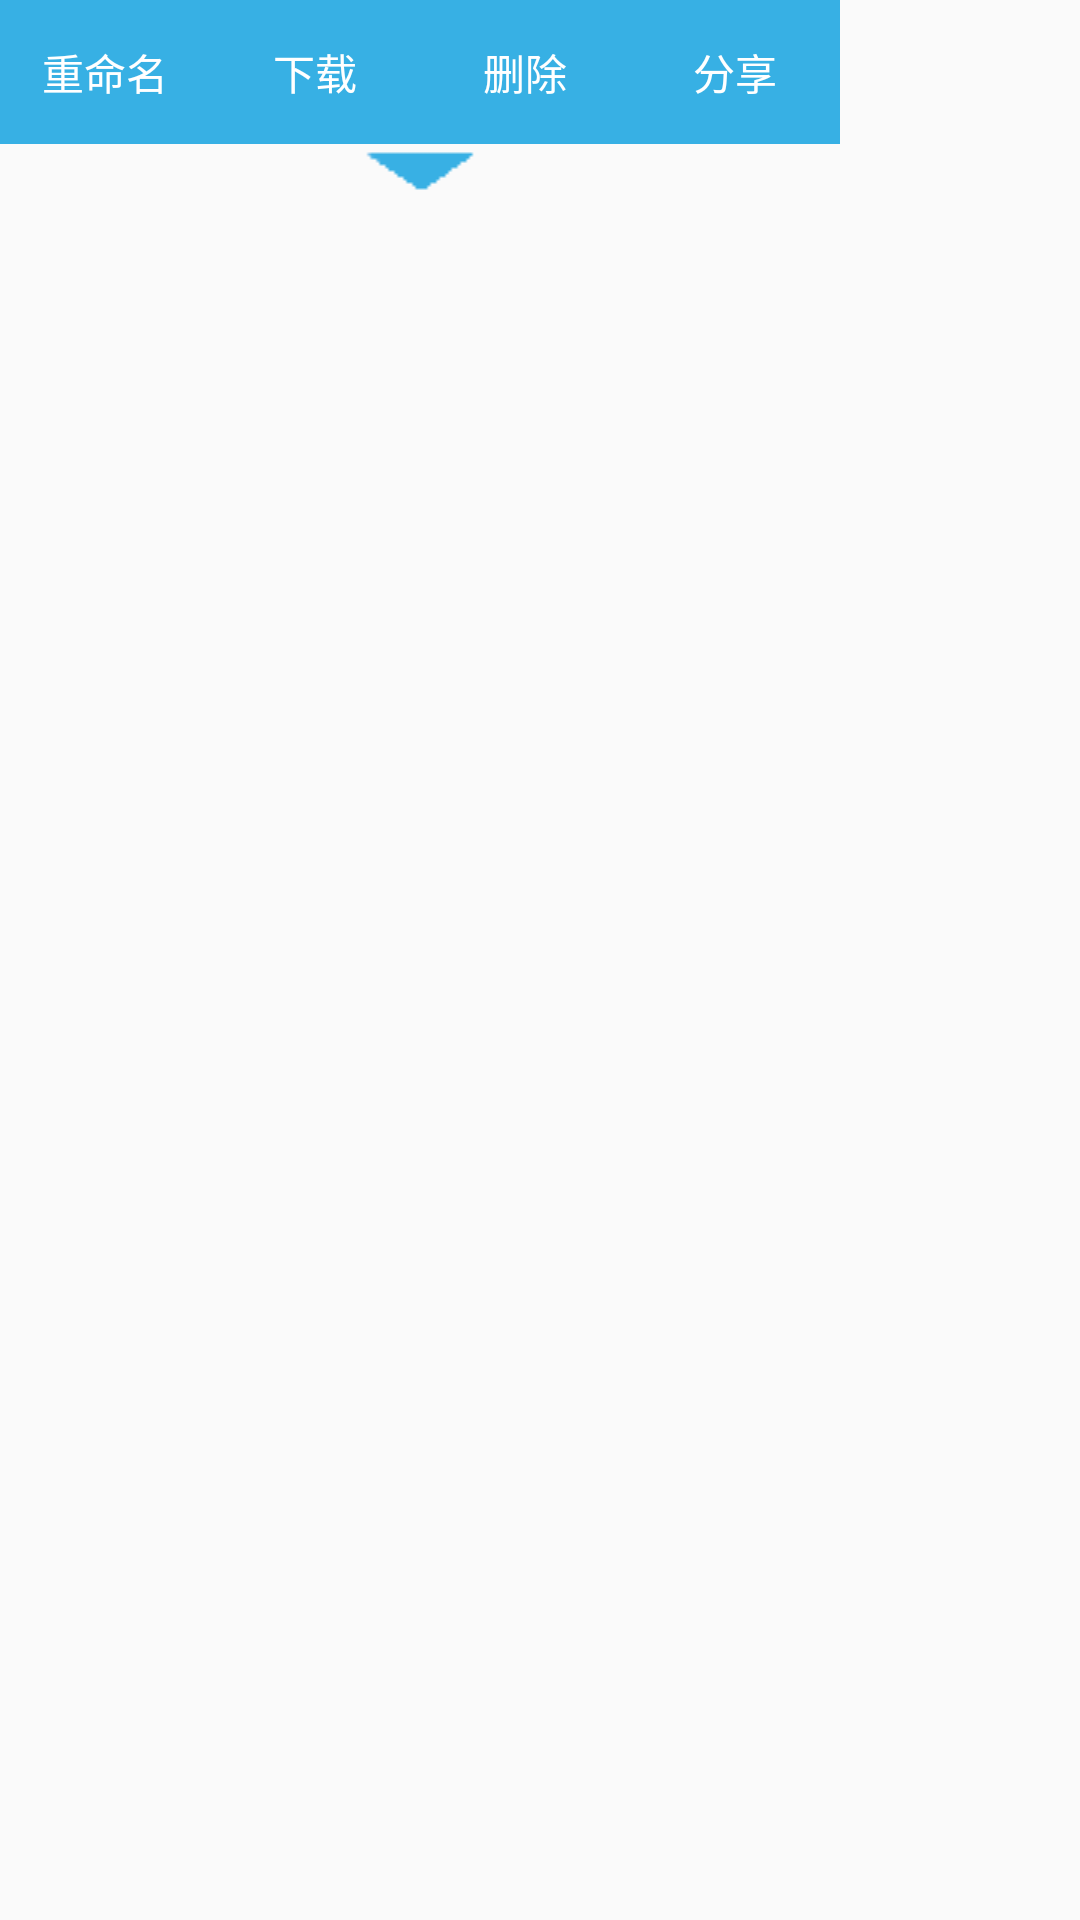

Produce the Android XML layout that renders to this screen, including the resource entries it uses.
<!-- AndroidManifest.xml: application theme AppTheme -->
<!-- res/layout/popwindowfile.xml -->
<?xml version="1.0" encoding="utf-8"?>
<LinearLayout xmlns:android="http://schemas.android.com/apk/res/android"
    android:layout_width="wrap_content"
    android:layout_height="wrap_content"
    android:orientation="horizontal"
    android:padding="0dp">

    <LinearLayout
        android:layout_width="wrap_content"
        android:layout_height="wrap_content"
        android:orientation="vertical"
        android:gravity="center"
        android:background="#00ff0000">

        <LinearLayout
            android:layout_width="match_parent"
            android:layout_height="wrap_content" >

            <Button
                android:id="@+id/renamefile"
                android:layout_width="70dp"
                android:layout_height="wrap_content"
                android:layout_margin="0dp"
                android:background="@drawable/press"
                android:padding="0dp"
                android:text="重命名"
                android:textColor="#ffffffff" />

            <Button
                android:id="@+id/downloadfile"
                android:layout_width="70dp"
                android:layout_height="wrap_content"
                android:layout_margin="0dp"
                android:background="@drawable/press"
                android:padding="0dp"
                android:text="下载"
                android:textColor="#ffffffff" />

            <Button
                android:id="@+id/deletefile"
                android:layout_width="70dp"
                android:layout_height="wrap_content"
                android:layout_margin="0dp"
                android:background="@drawable/press"
                android:padding="0dp"
                android:text="删除"
                android:textColor="#ffffffff" />

            <Button
                android:id="@+id/share"
                android:layout_width="70dp"
                android:layout_height="wrap_content"
                android:layout_margin="0dp"
                android:background="@drawable/press"
                android:padding="0dp"
                android:text="分享"
                android:textColor="#ffffffff" />

        </LinearLayout>

        <ImageView
            android:id="@+id/imageView1"
            android:layout_width="match_parent"
            android:layout_height="match_parent"
            android:layout_gravity="center|top"
            android:src="@drawable/arrow"/>

    </LinearLayout>

</LinearLayout>
<!-- resources referenced by this layout -->
<resources>
  <!-- drawable arrow: png bitmap (drawable, 2902 bytes) -->
  <!-- drawable press (drawable) -->
  <?xml version="1.0" encoding="utf-8"?>
  <selector xmlns:android="http://schemas.android.com/apk/res/android">
  
      <item android:drawable="@drawable/clr_pressed" android:state_pressed="true"/>
   
      <item android:drawable="@drawable/clr_normal" android:state_pressed="false"/>
   
  
  </selector>
  <style name="AppTheme" parent="Theme.AppCompat.Light.NoActionBar">
          
          <item name="colorPrimary">@color/colorPrimary</item>
          <item name="colorPrimaryDark">@color/colorPrimaryDark</item>
          <item name="colorAccent">@color/colorAccent</item>
      </style>
  <color name="colorPrimary">#ffffff</color>
  <color name="colorPrimaryDark">#3366cc</color>
  <color name="colorAccent">#37b0e4</color>
</resources>
